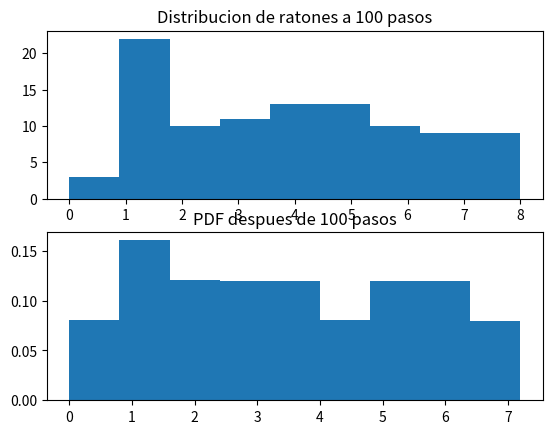

Write the Python code that produced this figure.
import numpy as np
import matplotlib.pyplot as plt

prob_matrix = np.array([
  [1/2,1/2,0,0,0,0,0,0,0],
  [1/4,1/4,1/4,0,1/4,0,0,0,0],
  [0,1/3,1/3,0,0,1/3,0,0,0],
  [0,0,0,1/3,1/3,0,1/3,0,0],
  [0,1/3,0,1/3,1/3,0,0,0,0],
  [0,0,1/2,0,0,1/2,0,0,0],
  [0,0,0,1/3,0,0,1/3,1/3,0],
  [0,0,0,0,0,0,1/3,1/3,1/3],
  [0,0,0,0,0,0,0,1/2,1/2]
])

prob_density = np.array([1,0,0,0,0,0,0,0,0])

n_states = 9
n_ratones = 100
n_pasos = 100
final_state = 8

def setup_ratones():
  ratones = []
  for i in range(n_ratones):
    ratones.append(0)

  return ratones

def get_choice(raton):
  prob_array = np.array(prob_matrix[raton])
  choice = np.random.choice([x for x in range(n_states)], p=prob_array)
  return choice

def run_n_steps(steps):
  global prob_density
  ratones = setup_ratones()

  for i in range(n_pasos):
    prob_density = np.matmul(prob_density, prob_matrix)
    for j in range(n_ratones):
      ratones[j] = get_choice(ratones[j]) 

  #print(ratones)
  #print(prob_density)
  #print("SUM: ", np.sum(prob_density))

  plt.subplot(2,1,1)
  plt.title("Distribucion de ratones a 100 pasos")
  plt.hist(ratones, bins=9)

  plt.subplot(2,1,2)
  plt.title("PDF despues de 100 pasos")
  plt.bar(x=[i*0.8 for i in range(9)], height=prob_density, align='edge')

  plt.show()

def run_indefinitely():
  ratones = setup_ratones()
  total_steps = [0 for x in range(n_ratones)]
  done = False

  while not done:
    done = True
    for i in range(n_ratones):
      if ratones[i] == final_state:
        continue
      
      ratones[i] = get_choice(ratones[i])
      total_steps[i] += 1

      if ratones[i] != final_state:
        done = False

  print(ratones)
  print(total_steps)

  plt.hist(total_steps, bins=10)
  plt.title("Histograma de pasos")
  plt.show()

run_n_steps(n_pasos)
#run_indefinitely()
